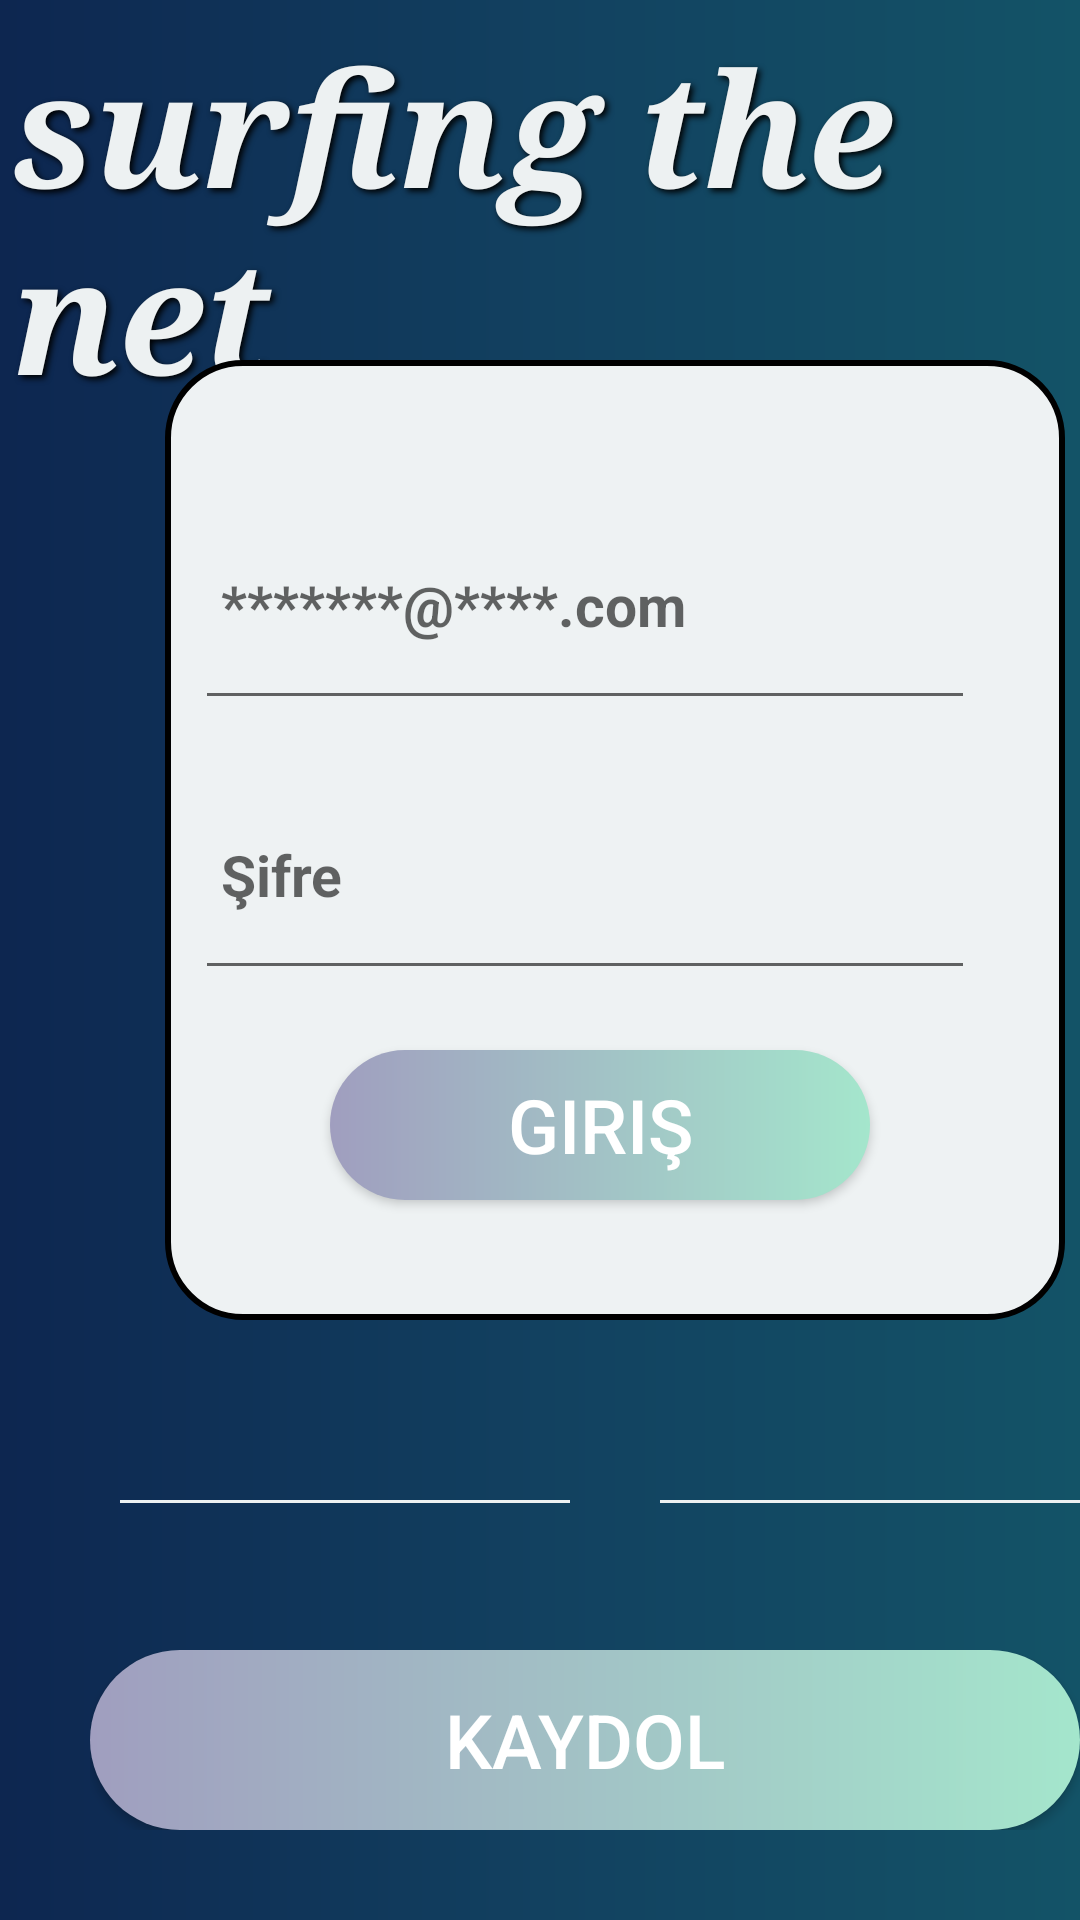

Write the Android layout XML for this screen, with the resource values it uses.
<!-- AndroidManifest.xml: application theme Theme.Loginanimasyon -->
<!-- res/layout/activity_main.xml -->
<?xml version="1.0" encoding="utf-8"?>
<RelativeLayout xmlns:android="http://schemas.android.com/apk/res/android"
    xmlns:app="http://schemas.android.com/apk/res-auto"
    xmlns:tools="http://schemas.android.com/tools"
    android:layout_width="match_parent"
    android:layout_height="match_parent"
    tools:context=".MainActivity">



    <RelativeLayout
        android:layout_width="match_parent"
        android:layout_height="match_parent"
        android:layout_marginTop="0dp"
        android:background="@drawable/gecisrengi">


        <TextView
            android:layout_width="match_parent"
            android:layout_height="match_parent"
            android:layout_centerInParent="true"
            android:layout_marginLeft="8dp"
            android:layout_marginTop="13dp"
            android:shadowColor="#000000"
            android:shadowDx="3"
            android:shadowDy="3"
            android:shadowRadius="5"
            android:text="surfing the net"
            android:textColor="#EDF1F2"
            android:textSize="53dp"
            android:textStyle="bold|italic"
            android:typeface="serif" />


        <RelativeLayout
            android:id="@+id/panelim"
            android:layout_width="300dp"
            android:layout_height="320dp"
            android:layout_marginLeft="55dp"
            android:layout_marginTop="120dp"
            android:layout_marginBottom="50dp"
            android:background="@drawable/sekil2">


            <EditText
                android:id="@+id/mail"
                android:layout_width="260dp"
                android:layout_height="80dp"
                android:layout_marginLeft="10dp"
                android:layout_marginTop="40dp"
                android:drawableLeft="@drawable/baseline_mail_outline_24"
                android:ems="10"
                android:hint=" *******@****.com"
                android:textSize="19sp"
                android:textStyle="bold">

            </EditText>

            <EditText
                android:id="@+id/sifre"
                android:layout_width="260dp"
                android:layout_height="80dp"
                android:layout_marginLeft="10dp"
                android:layout_marginTop="130dp"
                android:drawableLeft="@drawable/baseline_vpn_key_24"
                android:ems="10"
                android:hint=" Şifre"
                android:inputType="textPassword"
                android:textSize="19sp"
                android:textStyle="bold">

            </EditText>

            <Button
                android:id="@+id/btngir"
                android:layout_width="180dp"
                android:layout_height="50dp"
                android:layout_marginLeft="55dp"
                android:layout_marginTop="230sp"
                android:background="@drawable/btnsekil2"
                android:text="giriş"
                android:textColor="@color/white"
                android:textSize="25sp">

            </Button>


        </RelativeLayout>

        <LinearLayout
            android:layout_width="match_parent"
            android:layout_height="20dp"
            android:layout_marginTop="500dp"
            android:orientation="horizontal">

            <View
                android:layout_width="150dp"
                android:layout_height="1dp"
                android:layout_marginLeft="40dp"
                android:background="#EDF1F2">

            </View>

            <View
                android:layout_width="150dp"
                android:layout_height="1dp"
                android:layout_marginLeft="30dp"
                android:background="#EDF1F2">

            </View>

        </LinearLayout>


        <RelativeLayout
            android:layout_width="350dp"
            android:layout_height="60dp"
            android:layout_marginLeft="30dp"
            android:layout_marginTop="550dp">

            <Button
                android:id="@+id/kayityap"
                android:layout_width="match_parent"
                android:layout_height="match_parent"
                android:background="@drawable/btnsekil2"
                android:text="kaydol"
                android:textColor="@color/white"
                android:textSize="25sp">

            </Button>

        </RelativeLayout>


    </RelativeLayout>
</RelativeLayout>
<!-- resources referenced by this layout -->
<resources>
  <!-- drawable btnsekil2 (drawable) -->
  <?xml version="1.0" encoding="utf-8"?>
  <ripple xmlns:android="http://schemas.android.com/apk/res/android" android:color="@color/teal_700">
      <item>
          <shape
              android:shape="rectangle">
              <corners android:radius="50dp">
  
              </corners>
              <gradient android:startColor="#A09EBF" android:endColor="#A4E6CC">
  
              </gradient>
  
          </shape>
      </item>
  
  </ripple>
  <!-- drawable gecisrengi (drawable) -->
  <?xml version="1.0" encoding="utf-8"?>
  <shape xmlns:android="http://schemas.android.com/apk/res/android"
      android:shape="rectangle">
      <gradient
          android:startColor="#0D2650"
          android:centerColor="#124160"
          android:endColor="#135367"
          android:angle="0">
  
      </gradient>
  
      <corners
          android:radius="0dp">
  
      </corners>
  
  
  </shape>
  <!-- drawable sekil2 (drawable) -->
  <?xml version="1.0" encoding="utf-8"?>
  <shape xmlns:android="http://schemas.android.com/apk/res/android">
      <corners android:radius="25dp">
  
      </corners>
  
      <gradient android:startColor="#EEF2F3" android:endColor="#EEF2F3">
  
      </gradient>
  
  
      <stroke android:width="2dp">
  
      </stroke>
  
  </shape>
  <style name="Theme.Loginanimasyon" parent="Theme.AppCompat.DayNight.NoActionBar">
          
          <item name="colorPrimary">@color/purple_500</item>
          <item name="colorPrimaryVariant">@color/purple_700</item>
          <item name="colorOnPrimary">@color/white</item>
          
          <item name="colorSecondary">@color/teal_200</item>
          <item name="colorSecondaryVariant">@color/teal_700</item>
          <item name="colorOnSecondary">@color/black</item>
          
          <item name="android:statusBarColor">?attr/colorPrimaryVariant</item>
          
      </style>
  <!-- not gathered from this repository: default colours our renderer supplied (Android Studio template values) -->
  <color name="purple_500">#FF6200EE</color>
  <color name="purple_700">#FF3700B3</color>
  <color name="teal_200">#FF03DAC5</color>
  <color name="teal_700">#FF018786</color>
  <color name="black">#FF000000</color>
  <color name="white">#FFFFFFFF</color>
</resources>
